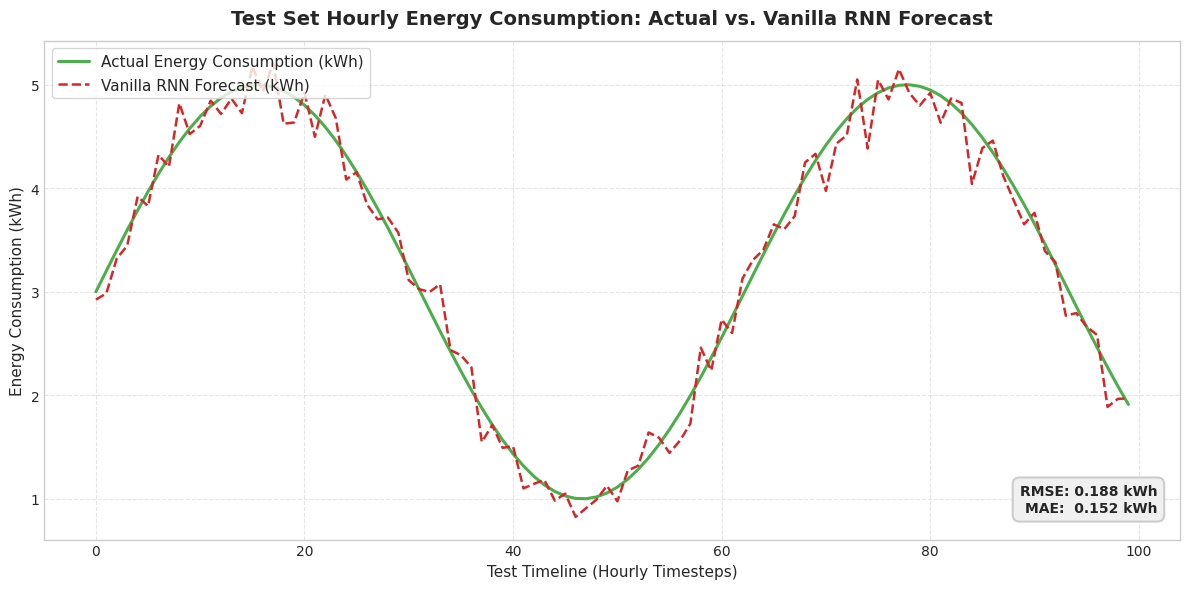

Write Python code to recreate this figure.
# -*- coding: utf-8 -*-
"""
visualization.py
----------------
VisualizationModule: Publication-quality time-series diagnostic plots:
1. Training History (Train vs Val Loss curves)
2. Predictions vs. Actual Energy Consumption Trajectory
3. Residual Error Analysis (Histogram, Scatter, Cumulative Error)
4. Autocorrelation Function (ACF) Plot
5. 24-Hour Future Recursive Forecast Trajectory
"""

import os
import numpy as np
import matplotlib.pyplot as plt


def set_plot_style():
    """Apply standard clean plotting styles."""
    plt.style.use("seaborn-v0_8-whitegrid" if "seaborn-v0_8-whitegrid" in plt.style.available else "default")
    plt.rcParams["font.sans-serif"] = "DejaVu Sans"
    plt.rcParams["axes.edgecolor"] = "#cccccc"
    plt.rcParams["axes.linewidth"] = 1.0


def plot_training_history(history: dict, save_path: str = "results/training_history.png") -> None:
    """Plot training and validation MSE loss curves over epochs."""
    set_plot_style()
    os.makedirs(os.path.dirname(save_path), exist_ok=True)

    epochs = range(1, len(history["train_loss"]) + 1)
    fig, ax = plt.subplots(figsize=(9, 5))

    ax.plot(epochs, history["train_loss"], label="Training Loss (MSE)", color="#1F77B4", linewidth=2.2, marker="o", markersize=4)
    ax.plot(epochs, history["val_loss"], label="Validation Loss (MSE)", color="#FF7F0E", linewidth=2.2, linestyle="--", marker="s", markersize=4)

    ax.set_title("Vanilla RNN Training & Validation Loss Curves (Energy Forecasting)", fontsize=13, fontweight="bold", pad=12)
    ax.set_xlabel("Epoch", fontsize=11)
    ax.set_ylabel("Mean Squared Error (MSE)", fontsize=11)
    ax.legend(frameon=True, facecolor="white", edgecolor="none", fontsize=10)
    ax.grid(True, linestyle="--", alpha=0.5)

    plt.tight_layout()
    plt.savefig(save_path, dpi=300, bbox_inches="tight")
    plt.close()
    print(f"[Visualization] Saved training history plot to '{save_path}'")


def plot_predictions_vs_actual(y_true: np.ndarray, y_pred: np.ndarray, save_path: str = "results/predictions_vs_actual.png") -> None:
    """Plot actual vs. predicted time-series energy consumption trajectories."""
    set_plot_style()
    os.makedirs(os.path.dirname(save_path), exist_ok=True)

    timesteps = np.arange(len(y_true))
    fig, ax = plt.subplots(figsize=(12, 6))

    ax.plot(timesteps, y_true, label="Actual Energy Consumption (kWh)", color="#2CA02C", linewidth=2.2, alpha=0.85)
    ax.plot(timesteps, y_pred, label="Vanilla RNN Forecast (kWh)", color="#D62728", linewidth=1.8, linestyle="--")

    ax.set_title("Test Set Hourly Energy Consumption: Actual vs. Vanilla RNN Forecast", fontsize=14, fontweight="bold", pad=12)
    ax.set_xlabel("Test Timeline (Hourly Timesteps)", fontsize=11)
    ax.set_ylabel("Energy Consumption (kWh)", fontsize=11)
    ax.legend(loc="upper left", frameon=True, facecolor="white", fontsize=11)
    ax.grid(True, linestyle="--", alpha=0.5)

    # Annotate summary metrics on plot
    rmse = np.sqrt(np.mean((y_true - y_pred) ** 2))
    mae = np.mean(np.abs(y_true - y_pred))
    ax.text(0.98, 0.05, f"RMSE: {rmse:.3f} kWh\nMAE:  {mae:.3f} kWh", transform=ax.transAxes,
            ha="right", va="bottom", fontsize=10, fontweight="bold",
            bbox=dict(boxstyle="round,pad=0.5", facecolor="#F0F0F0", edgecolor="#CCCCCC", linewidth=1.5))

    plt.tight_layout()
    plt.savefig(save_path, dpi=300, bbox_inches="tight")
    plt.close()
    print(f"[Visualization] Saved predictions vs actual plot to '{save_path}'")


def plot_error_analysis(y_true: np.ndarray, y_pred: np.ndarray, residuals: np.ndarray, save_path: str = "results/error_analysis.png") -> None:
    """Generate 3-panel error analysis plot: Residual Histogram, Residual Scatter, Cumulative Error."""
    set_plot_style()
    os.makedirs(os.path.dirname(save_path), exist_ok=True)

    fig, (ax1, ax2, ax3) = plt.subplots(1, 3, figsize=(16, 5))

    # Panel 1: Residual Histogram & KDE
    ax1.hist(residuals, bins=25, color="#1F77B4", edgecolor="black", alpha=0.7, density=True)
    ax1.axvline(0, color="red", linestyle="--", linewidth=1.5)
    ax1.set_title("Residual Error Distribution (kWh)", fontsize=12, fontweight="bold")
    ax1.set_xlabel("Residual Error (Actual - Predicted)", fontsize=10)
    ax1.set_ylabel("Density", fontsize=10)
    ax1.grid(True, linestyle="--", alpha=0.5)

    # Panel 2: Actual vs Residual Scatter
    ax2.scatter(y_true, residuals, color="#9467BD", alpha=0.7, edgecolors="none", s=30)
    ax2.axhline(0, color="red", linestyle="--", linewidth=1.5)
    ax2.set_title("Residuals vs. Actual Energy (kWh)", fontsize=12, fontweight="bold")
    ax2.set_xlabel("Actual Energy Consumption (kWh)", fontsize=10)
    ax2.set_ylabel("Residual Error (kWh)", fontsize=10)
    ax2.grid(True, linestyle="--", alpha=0.5)

    # Panel 3: Cumulative Absolute Error
    cum_error = np.cumsum(np.abs(residuals))
    ax3.plot(cum_error, color="#E377C2", linewidth=2.0)
    ax3.set_title("Cumulative Absolute Error", fontsize=12, fontweight="bold")
    ax3.set_xlabel("Test Timesteps (Hours)", fontsize=10)
    ax3.set_ylabel("Cumulative Error (kWh)", fontsize=10)
    ax3.grid(True, linestyle="--", alpha=0.5)

    plt.tight_layout()
    plt.savefig(save_path, dpi=300, bbox_inches="tight")
    plt.close()
    print(f"[Visualization] Saved error analysis plot to '{save_path}'")


def plot_autocorrelation(acf_residuals: np.ndarray, save_path: str = "results/autocorrelation_plot.png") -> None:
    """Plot Autocorrelation Function (ACF) of prediction residuals."""
    set_plot_style()
    os.makedirs(os.path.dirname(save_path), exist_ok=True)

    lags = np.arange(len(acf_residuals))
    fig, ax = plt.subplots(figsize=(10, 5))

    # Plot stem lines
    markerline, stemlines, baseline = ax.stem(lags, acf_residuals)
    plt.setp(stemlines, "color", "#1F77B4", "linewidth", 1.8)
    plt.setp(markerline, "color", "#1F77B4", "markersize", 5)
    plt.setp(baseline, "color", "black", "linewidth", 1.0)

    # 95% Confidence interval bands for white noise (1.96 / sqrt(N))
    conf_bound = 1.96 / np.sqrt(len(acf_residuals) * 3)
    ax.axhline(conf_bound, color="red", linestyle="--", alpha=0.7, label="95% Confidence Interval")
    ax.axhline(-conf_bound, color="red", linestyle="--", alpha=0.7)

    ax.set_title("Autocorrelation Function (ACF) of Residual Errors", fontsize=13, fontweight="bold", pad=12)
    ax.set_xlabel("Lag Step (Hours)", fontsize=11)
    ax.set_ylabel("Autocorrelation Coefficient", fontsize=11)
    ax.set_ylim(-0.4, 1.1)
    ax.legend(loc="upper right", frameon=True, facecolor="white", fontsize=10)
    ax.grid(True, linestyle="--", alpha=0.5)

    plt.tight_layout()
    plt.savefig(save_path, dpi=300, bbox_inches="tight")
    plt.close()
    print(f"[Visualization] Saved autocorrelation plot to '{save_path}'")


def plot_future_forecast(
    historical_energy: np.ndarray,
    future_preds: np.ndarray,
    save_path: str = "results/forecast_future.png"
) -> None:
    """Plot 24-hour future recursive multi-step forecasting trajectory."""
    set_plot_style()
    os.makedirs(os.path.dirname(save_path), exist_ok=True)

    history_len = len(historical_energy)
    hist_timesteps = np.arange(history_len)
    future_timesteps = np.arange(history_len, history_len + len(future_preds))

    fig, ax = plt.subplots(figsize=(12, 6))

    # Show last 72 hours of historical context
    display_history = min(72, history_len)
    ax.plot(hist_timesteps[-display_history:], historical_energy[-display_history:], label=f"Historical Observed Load (Last {display_history} Hours)", color="#1F77B4", linewidth=2.0)
    ax.plot(future_timesteps, future_preds, label="Vanilla RNN 24-Hour Future Forecast", color="#D62728", linewidth=2.2, linestyle="--", marker="o", markersize=4)

    ax.axvline(history_len - 1, color="gray", linestyle=":", linewidth=1.5, label="Forecast Horizon Boundary")

    ax.set_title("24-Hour Multi-Step Future Energy Consumption Recursive Forecast", fontsize=14, fontweight="bold", pad=12)
    ax.set_xlabel("Timeline (Hours)", fontsize=11)
    ax.set_ylabel("Energy Consumption (kWh)", fontsize=11)
    ax.legend(loc="upper left", frameon=True, facecolor="white", fontsize=10)
    ax.grid(True, linestyle="--", alpha=0.5)

    plt.tight_layout()
    plt.savefig(save_path, dpi=300, bbox_inches="tight")
    plt.close()
    print(f"[Visualization] Saved future forecast plot to '{save_path}'")


if __name__ == "__main__":
    dummy_t = np.sin(np.linspace(0, 10, 100)) * 2.0 + 3.0
    dummy_p = dummy_t + np.random.normal(0, 0.2, 100)
    plot_predictions_vs_actual(dummy_t, dummy_p, "results/test_pred.png")
